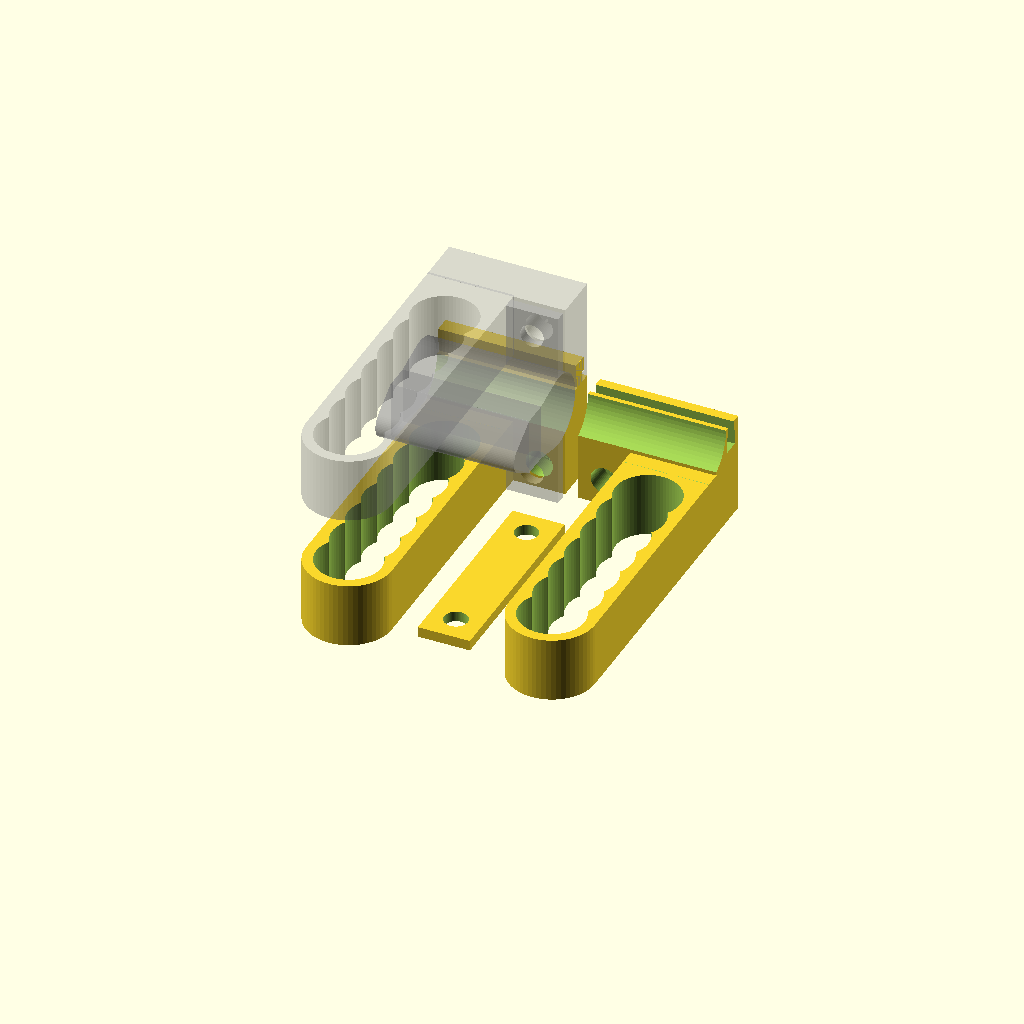
Cell 1: rendered with the file's own defaults.
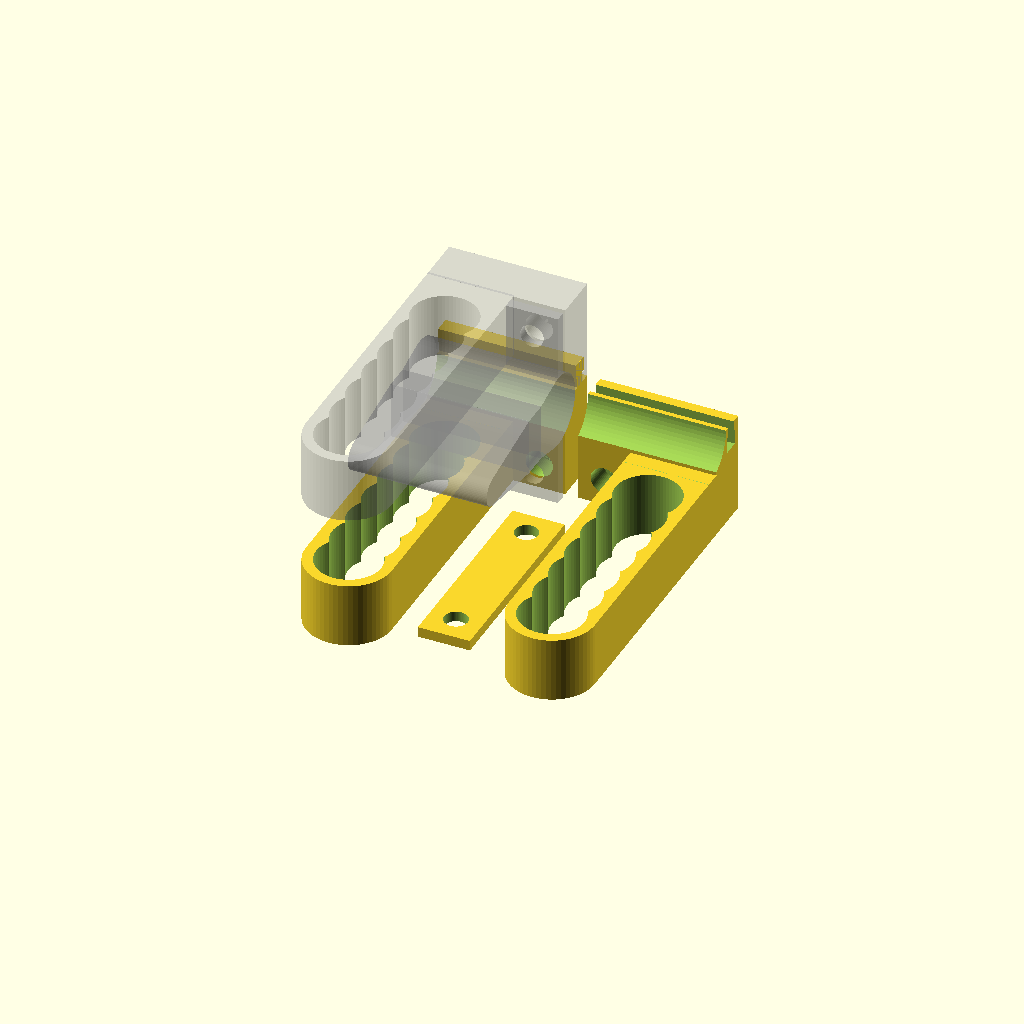
Cell 2 — rim_height set to 45, the other parameters unchanged.
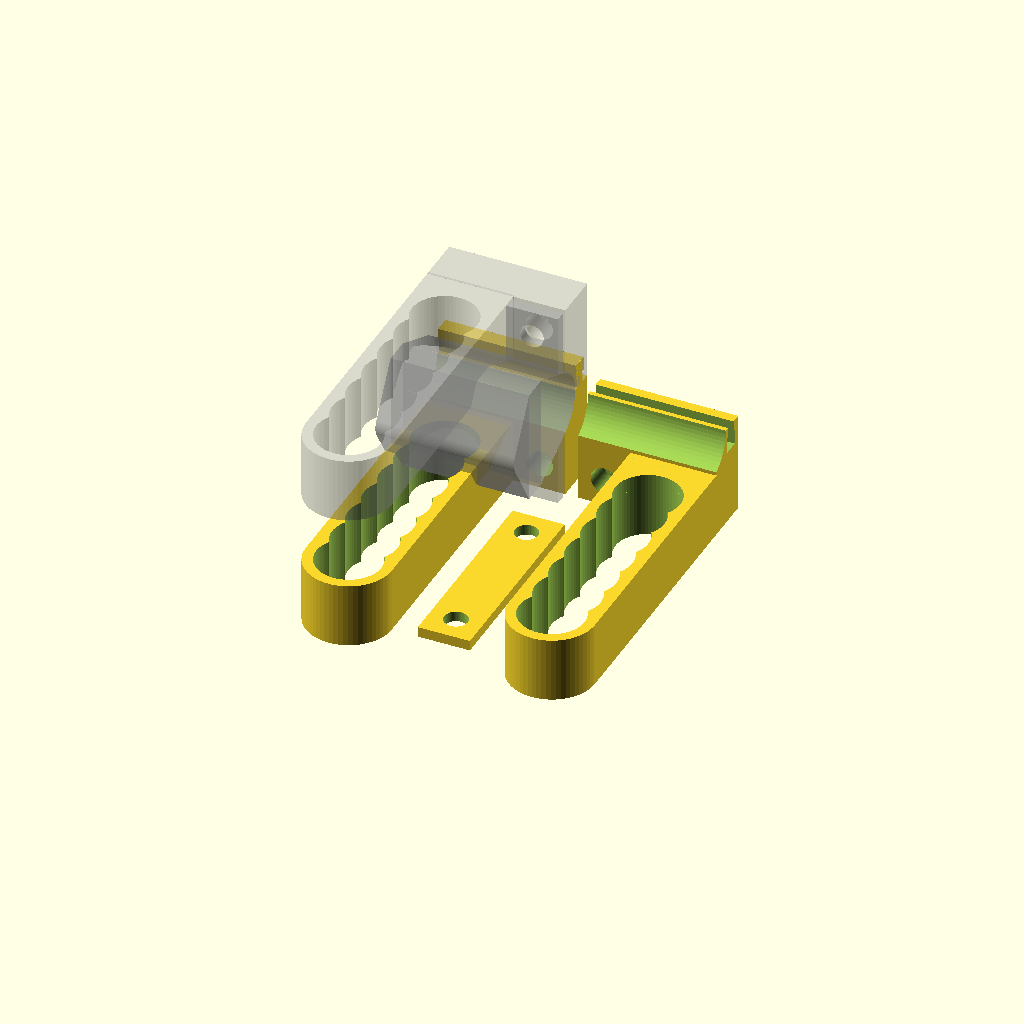
Cell 3: the same model with rim_width = 44.
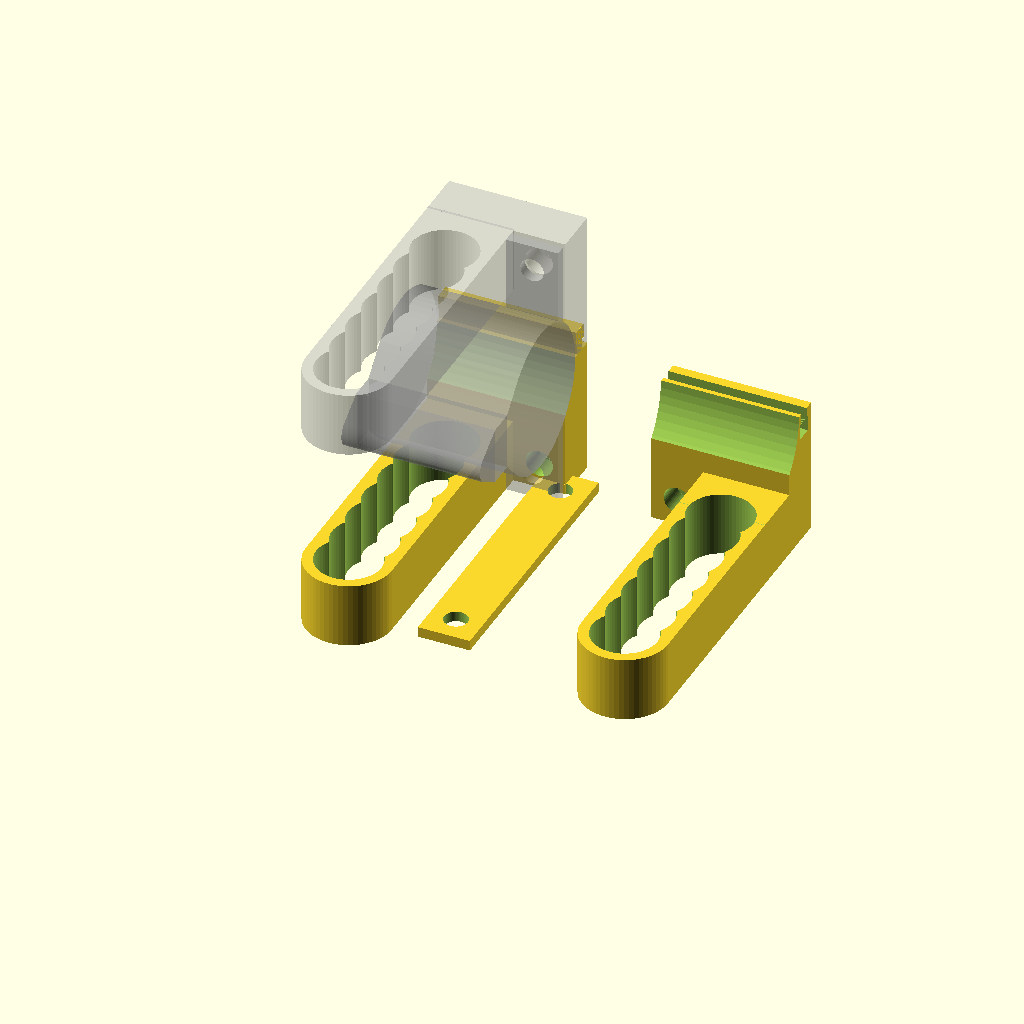
Cell 4: the same model with tyre_width = 56.
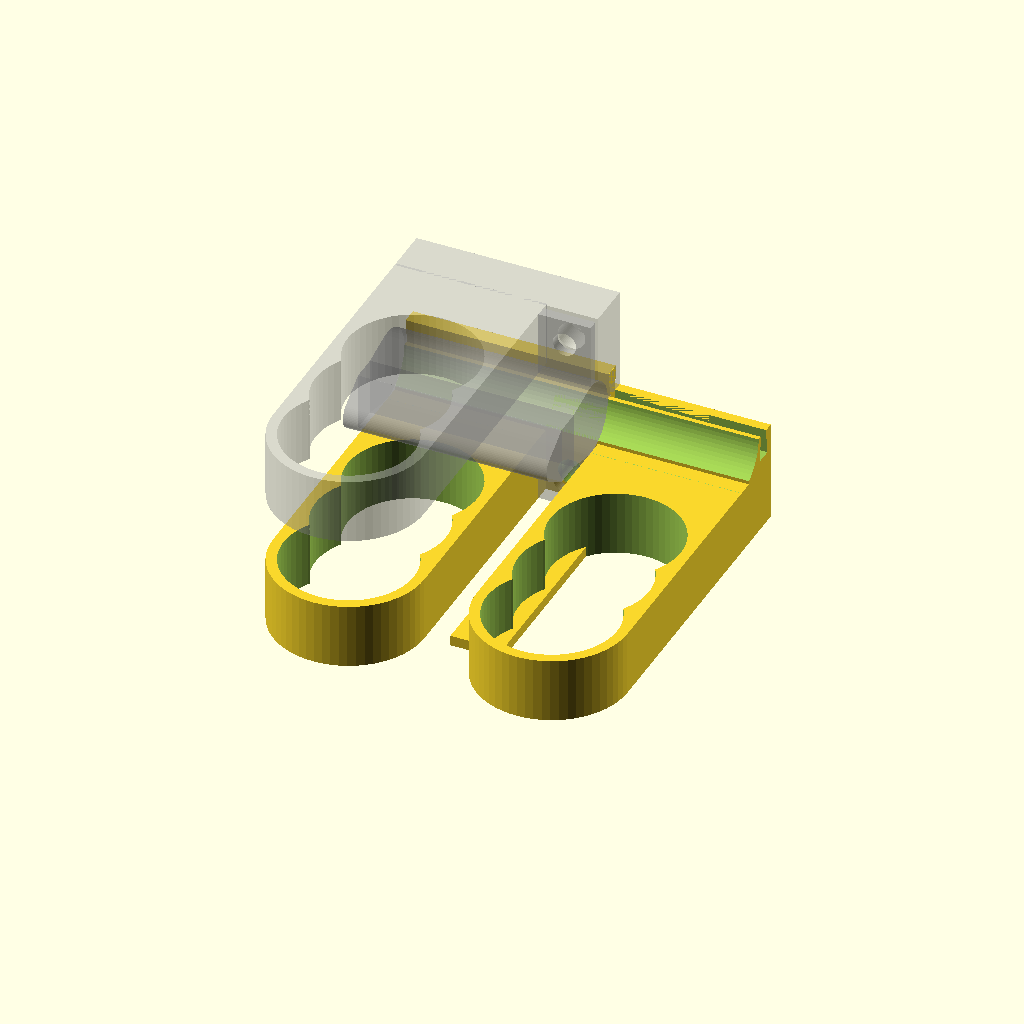
Cell 5: the same model with stick_d = 50.
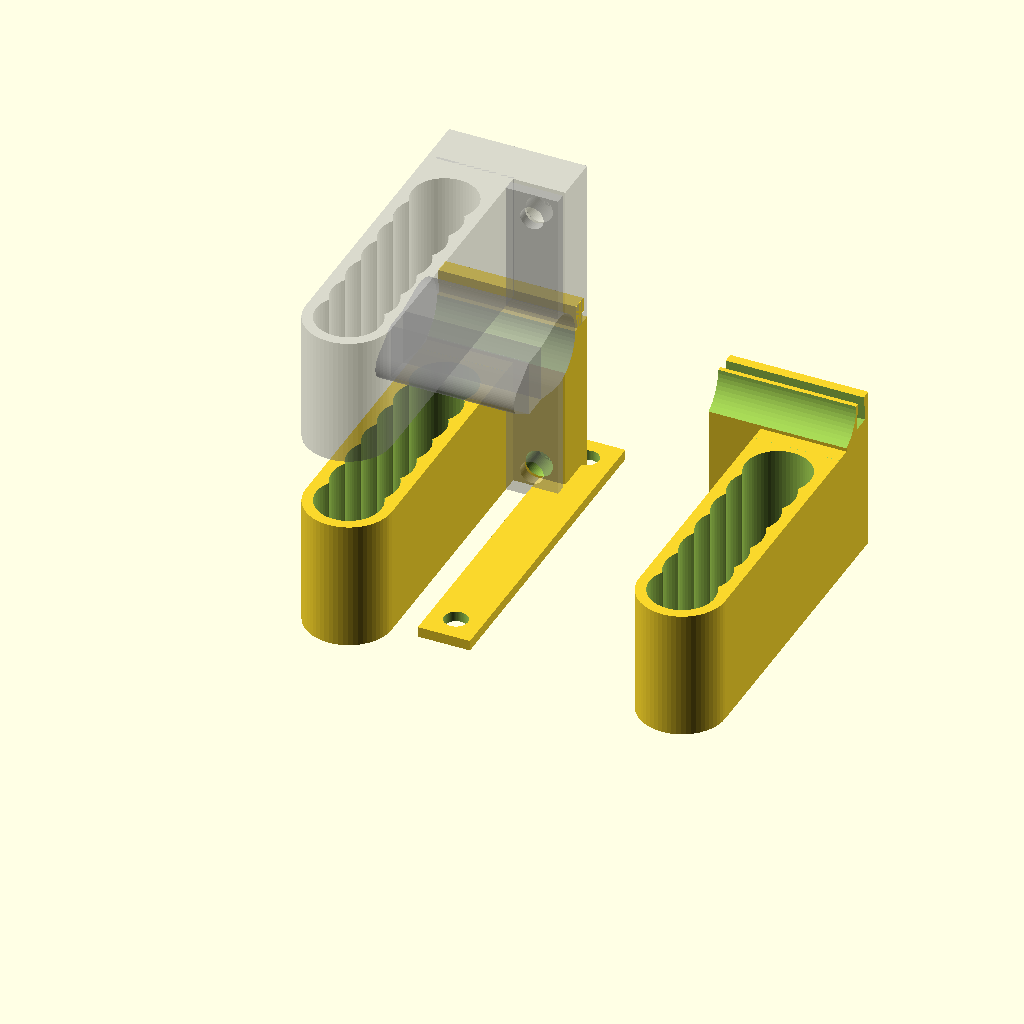
Cell 6: the same model with mount_width = 50.
One fixed orthographic camera (rotation 55°, 0°, 25°; colour scheme Cornfield) for every cell.
The OpenSCAD source (bicycle/vertical_bike_wall_mount.scad):
// bicycle dimensions
rim_height=22.5;
rim_width=22;
tyre_width=28;

// stick dimensions
stick_d=25;

// dimensions mount
mount_width=25; 
arm_d=stick_d+8;
arm_l=100;

// screws 5 x 100 (plug fisher duo power 6x50)
screw_d=5;
screw_hd_d=9.5; //(some screws have a smaller head though)
screw_hd_h=3;
drill_d=6;
plug_d=9;

$fn=60;

// moduled after my shimano 105 rims
module tyre_and_rim() {
    translate([-0.1,-tyre_width/2+8,mount_width+tyre_width/2])
    rotate([0,90,0])
    union() {
      hull() {
        cylinder(h=arm_d+20.2,d=tyre_width);
        translate([-rim_width/2,-tyre_width/2-0.1,0])
        cube([rim_width,0.1,arm_d+20.2]);
      }
      translate([-rim_width/2,-tyre_width/2-10,0])
        cube([rim_width,10,arm_d+20.2]);
      translate([0,-tyre_width/2,0])
        hull() {
          translate([0,-rim_height+11.5/2,0]) {
            cylinder(h=arm_d+20.2,d=11.5);
          }
          translate([-rim_width/2,-10,0])
            cube([rim_width,0.1,arm_d+20.2]);
        }
    }
}

// connector for the 2 parts
module connector(side=0) {
    d=0.2; d2= d*2;
    t_base_h= side==0 ? 4.0 + d  : 4.0;
    t_base_w= side==0 ? 4.0      : 4.0 + d2;
    t_top_h=  side==0 ? 6.0 - d2 : 6.0;
    t_top_w=  side==0 ? 6.0      : 6.0 + d2;
    l=        side==0 ? arm_d+20 : arm_d+20.2;
    translate([0,-t_base_w/2,-0.01])
      cube([l,t_base_w,t_base_h+0.02]);
    translate([0,-t_top_w/2,t_base_h])
      cube([l,t_top_w,t_top_h]);
}

module screw_hole(
    d=screw_d, 
    hd_d=screw_hd_d, 
    hd_h=screw_hd_h) {
    
  // start with big hole (make it little bigger)
  hd_d2=hd_d+1;
  translate([0,0,-10])
    cylinder(h=10.1,d=hd_d2);
    
  // rest screw head
  temp1=(hd_d-d)/2;
  temp2=(hd_d2-d)/2;
  hd_h2=sqrt(temp1 ^ 2 + hd_h ^ 2 - temp2 ^ 2);
  translate([0,0,-10-hd_h2])
    cylinder(h=hd_h2, d1=d, d2=hd_d2);
  
  // screw shaft
  translate([0,0,-18.1])
    cylinder(h=8.2,d=d);
}

module drill_template(pd=plug_d) {
    l=mount_width*2+tyre_width;
    difference() {
      cube([20,4,l]);
      translate([10,0,0]) rotate([90,0,0]) {
          translate([0,10,-4.1])
            cylinder(h=4.2,d=pd);
          translate([0,l-10,-4.1])
            cylinder(h=4.2,d=pd);
      }
    }
}

module half_mount(side=0) {
    // arm
    difference() {
      hull() {
        cylinder(h=mount_width,d=arm_d);
        translate([-arm_d/2,arm_l,0])
        cube([arm_d,1,mount_width]);
      }
      translate([0,0,-0.1]) {
        for(i=[0:stick_d/1.9:arm_l-stick_d/2-8]) {
          translate([0,i,0])
          cylinder(h=mount_width+0.2,d=stick_d);
        }
      }
    }

    // wall piece
    extra_displacement = side == 0 ? 0 : 20;
    translate([-arm_d/2-extra_displacement,arm_l,0]) {
      difference() {
        cube([arm_d+20,18,mount_width+tyre_width/2]);
        hole_disp = side == 0 ? arm_d : 0; 
        translate([hole_disp+10,0,10])
          rotate([90,0,0])
          screw_hole();
        tyre_and_rim();
        if (side==1) {
          translate([arm_d+20.1,16/2+8/2,mount_width+tyre_width/2])
          rotate([0,180,0])
          connector(side);
        }
      }
      // connector
      if (side==0) {
          translate([0,16/2+8/2,mount_width+tyre_width/2])
            connector();
      }
      
      // transparent/debug
      if (side==0)
        %tyre_and_rim();
    }
}

//rotate([0,-90,0]) {
  half_mount(0);
  translate([0,0,mount_width*2+tyre_width+0])
  rotate([0,180,0]) 
    % half_mount(1);
  translate([mount_width*2+tyre_width,0,0])
    half_mount(1);
//}
translate([arm_d/2,arm_l-6,0])
  %drill_template();
translate([arm_d/2+10,mount_width*2+tyre_width,0])rotate([90,0,0])
  drill_template();
Parameter table extracted from the source (name, type, default, range or options):
rim_height: number, default 22.5
rim_width: number, default 22
tyre_width: number, default 28
stick_d: number, default 25
mount_width: number, default 25
arm_l: number, default 100
screw_d: number, default 5
screw_hd_d: number, default 9.5
screw_hd_h: number, default 3
drill_d: number, default 6
plug_d: number, default 9
